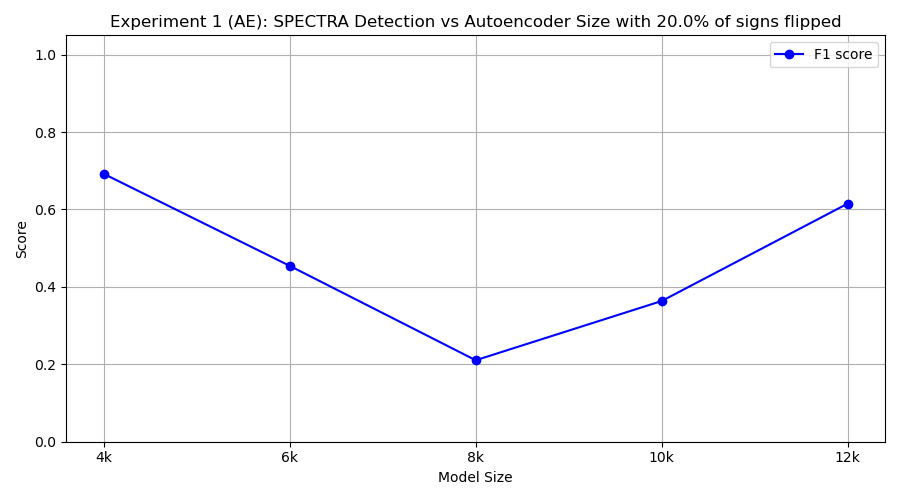

The table this chart was drawn from, first rows:
model_class, tp, fp, tn, fn, precision, recall, f1
FourKAE, 9, 7, 3, 1, 0.5625, 0.9, 0.6923
SixKAE, 5, 7, 3, 5, 0.4167, 0.5, 0.4545
EightKAE, 2, 7, 3, 8, 0.2222, 0.2, 0.2105
TenKAE, 4, 8, 2, 6, 0.3333, 0.4, 0.3636
TwelveKAE, 8, 8, 2, 2, 0.5, 0.8, 0.6154
